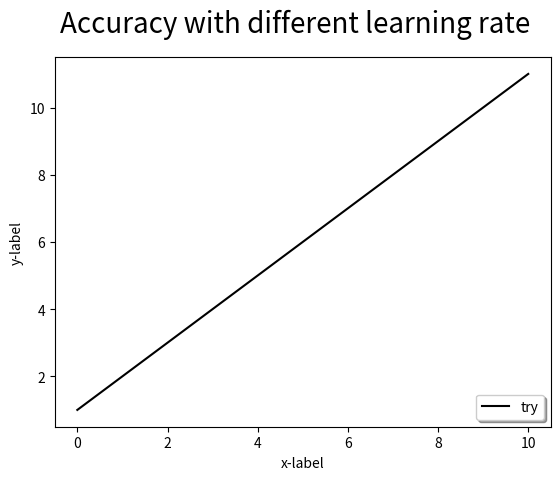

Python code for this plot:
import matplotlib.pyplot as plt
import matplotlib as mp

x = [1,2,3,4,5,6,7,8,9,10,11]
fig,ax = plt.subplots()
ax.plot(range(len(x)),x,'k',label = 'try')
fig.suptitle('Accuracy with different learning rate',fontsize = 20)
ax.set(xlabel='x-label', ylabel='y-label')
ax.legend(loc = 'lower right',shadow = True)
#plt.show()
fig.savefig('try.png')